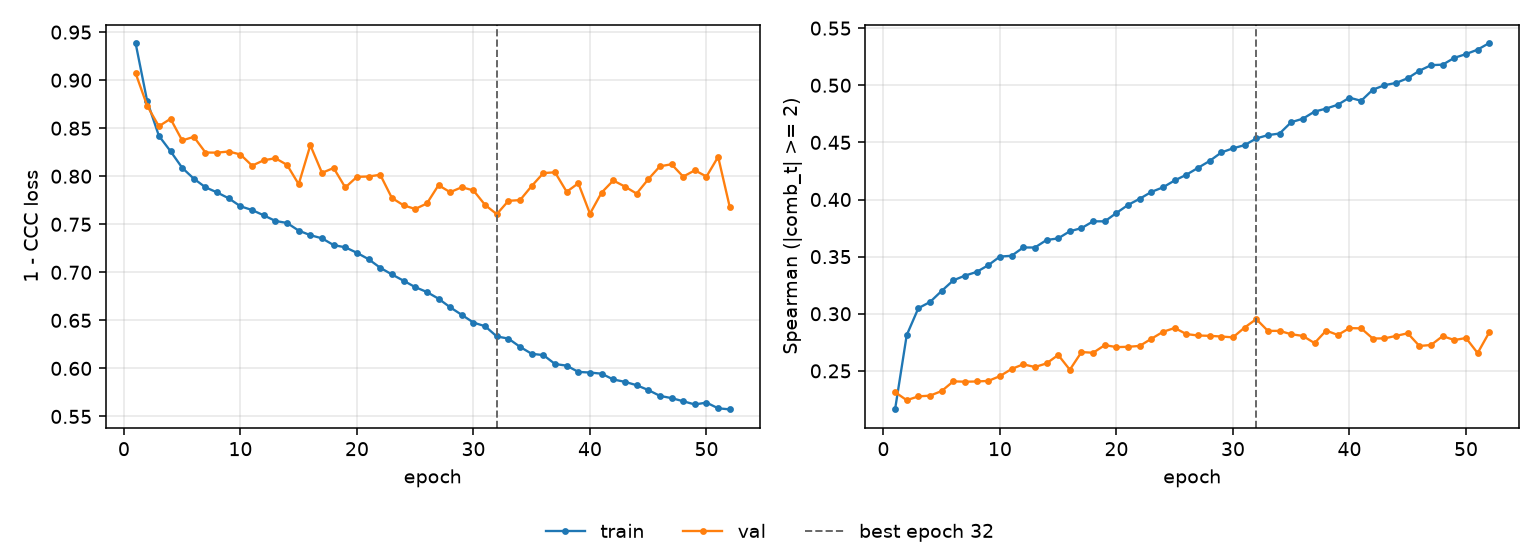

The table this chart was drawn from, first rows:
epoch, tr_loss, vl_loss, tr_sp, vl_sp, is_best
1, 0.9387, 0.9073, 0.2163, 0.2314, False
2, 0.878, 0.8732, 0.2813, 0.2243, False
3, 0.8421, 0.852, 0.3049, 0.2277, False
4, 0.826, 0.8598, 0.3103, 0.2283, False
5, 0.8088, 0.8373, 0.32, 0.2324, False
6, 0.7974, 0.841, 0.3292, 0.2408, False
7, 0.7885, 0.8247, 0.3334, 0.2405, False
8, 0.7831, 0.8246, 0.3366, 0.2407, False
9, 0.777, 0.8257, 0.3425, 0.2412, False
10, 0.7687, 0.8226, 0.3501, 0.2454, False
11, 0.7648, 0.811, 0.3507, 0.2516, False
12, 0.7593, 0.8166, 0.358, 0.2558, False
13, 0.7535, 0.8187, 0.358, 0.2534, False
14, 0.7514, 0.8118, 0.3645, 0.2565, False
15, 0.7434, 0.7917, 0.366, 0.2639, False
16, 0.7386, 0.8323, 0.3722, 0.251, False
17, 0.7354, 0.8035, 0.3749, 0.2665, False
18, 0.7283, 0.8086, 0.3809, 0.2658, False
19, 0.726, 0.7883, 0.3809, 0.2726, False
20, 0.7203, 0.7994, 0.3882, 0.2708, False
21, 0.7136, 0.7997, 0.3953, 0.2711, False
22, 0.7047, 0.8015, 0.4007, 0.2718, False
23, 0.6978, 0.7774, 0.4067, 0.2781, False
24, 0.6913, 0.7698, 0.4107, 0.2842, False
25, 0.6846, 0.7659, 0.4167, 0.2876, False
26, 0.6795, 0.7716, 0.4217, 0.2822, False
27, 0.6725, 0.7907, 0.4277, 0.281, False
28, 0.6636, 0.7834, 0.4338, 0.2807, False
29, 0.6557, 0.7886, 0.4411, 0.2801, False
30, 0.6477, 0.7852, 0.4448, 0.2793, False
31, 0.6439, 0.7701, 0.4476, 0.2879, False
32, 0.6333, 0.7605, 0.4534, 0.2953, True
33, 0.631, 0.7744, 0.4563, 0.285, False
34, 0.6224, 0.7752, 0.4578, 0.285, False
35, 0.6152, 0.7898, 0.4677, 0.2821, False
36, 0.6138, 0.8033, 0.4707, 0.2806, False
37, 0.6046, 0.8041, 0.4769, 0.2743, False
38, 0.6028, 0.7838, 0.4796, 0.2853, False
39, 0.5963, 0.7927, 0.483, 0.2814, False
40, 0.5957, 0.761, 0.4892, 0.2874, False
41, 0.5945, 0.783, 0.4864, 0.2872, False
42, 0.5885, 0.7956, 0.4961, 0.2783, False
43, 0.586, 0.7892, 0.5, 0.2784, False
44, 0.5825, 0.7819, 0.5021, 0.2806, False
45, 0.5775, 0.7968, 0.5062, 0.2829, False
46, 0.5714, 0.8103, 0.5127, 0.2718, False
47, 0.5691, 0.8125, 0.5176, 0.2727, False
48, 0.5658, 0.7996, 0.518, 0.2804, False
49, 0.5624, 0.8062, 0.524, 0.277, False
50, 0.5644, 0.7997, 0.5273, 0.2788, False
51, 0.5584, 0.8202, 0.5312, 0.2656, False
52, 0.5573, 0.7678, 0.537, 0.2838, False
